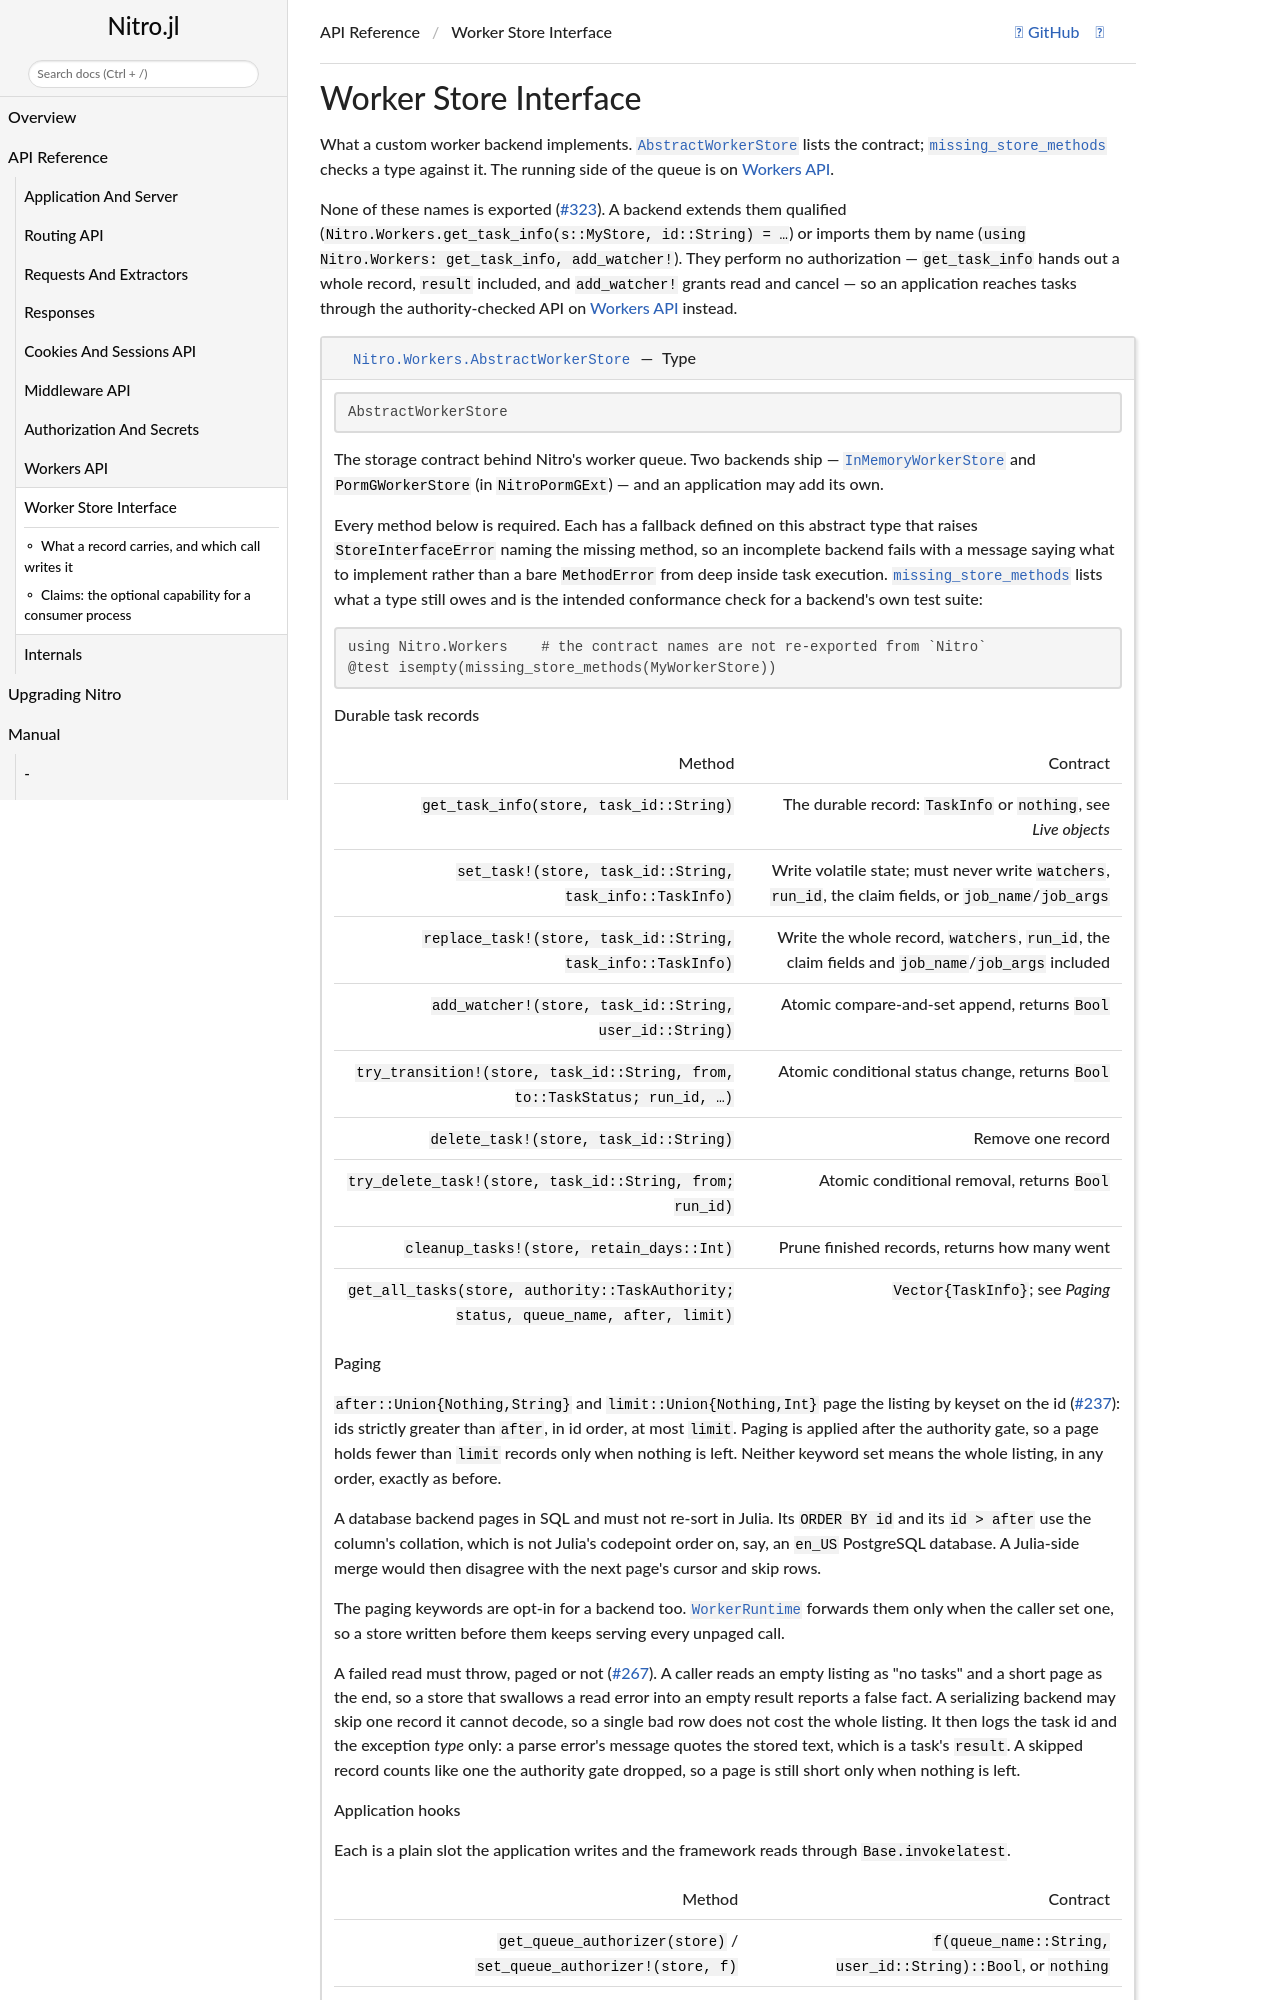

repository: PingoLee/Nitro.jl · page: dev/api/worker_store/index.html · generator: jekyll

# Worker Store Interface

What a custom worker backend implements. [`AbstractWorkerStore`](@ref Nitro.Workers.AbstractWorkerStore)
lists the contract; [`missing_store_methods`](@ref Nitro.Workers.missing_store_methods) checks a type
against it. The running side of the queue is on [Workers API](@ref).
